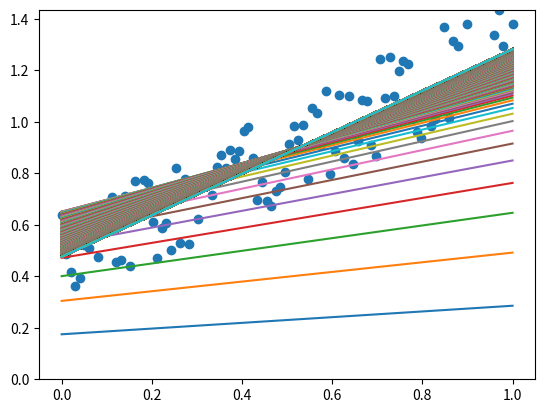
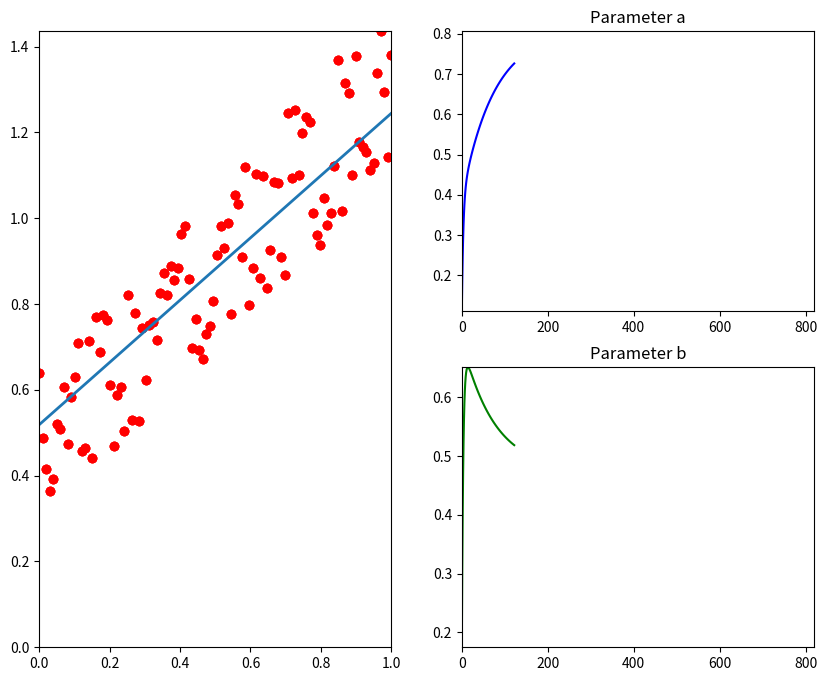

Python code for these plots, in order: (Note: this script raises an exception after producing the figures.)
import numpy as np
import matplotlib.pyplot as plt
from matplotlib.animation import FuncAnimation

# synthetic data this function is unknown we need to estimate its parameters
def func(x):
    return 0.5+0.8*x

x = np.linspace(0,1, 100)
y = func(x)+np.random.randint(-20, 20, len(x))/ 100. # data for estimation


plt.scatter(x, y)
plt.ylim(0, max(y))
plt.savefig("data.png")


# function to fit
# parameters 

a = 0.01 # fixed parameter for simplicity
b = 0

# calculating residuals
residuals = y - (a*x+b)

sosr = np.sum(np.square(residuals))

#calculating loss
sosrs = []
parameter_pairs = []
lr = 0.001
while True:
    # lr*=0.2
    residuals = np.square(y - (a*x+b))
    
    da = np.sum(-2*x*(y-(a*x+b)))
    db = np.sum(-2*(y-(a*x+b)))
    
    step_size_a = da * lr
    step_size_b = db * lr
    
    a -= step_size_a
    b -= step_size_b
   
    parameter_pairs.append((a,b))
    print(a, b, step_size_a, step_size_b)
    if step_size_b > -0.000000009 and step_size_a > -0.00000009:
        break
    

for a, b in parameter_pairs:
    plt.plot(x, a*x+b)

plt.savefig("fitting.png")
    
# create a figure with a 2x2 grid of subplots
fig = plt.figure(figsize=(10, 8))

gs = fig.add_gridspec(2, 2)

ax_main = fig.add_subplot(gs[:, 0])
ax_a = fig.add_subplot(gs[0, 1])
ax_b = fig.add_subplot(gs[1, 1])

line, = ax_main.plot([], [], lw=2)

a_line, = ax_a.plot([], [], color='blue')
b_line, = ax_b.plot([], [], color='green')


list_of_a_values = [i[0] for i in parameter_pairs]
list_of_b_values = [i[1] for i in parameter_pairs]

def init():
    ax_main.set_xlim(0, np.max(x))  # adjust as needed
    ax_main.set_ylim(0, np.max(y))  # adjust as needed
    ax_main.scatter(x, y, color='red')  # plot the original data

    ax_a.set_xlim(0, len(parameter_pairs))
    ax_a.set_ylim(min(list_of_a_values), max(list_of_a_values))
    ax_a.set_title('Parameter a')

    ax_b.set_xlim(0, len(parameter_pairs))
    ax_b.set_ylim(min(list_of_b_values), max(list_of_b_values))
    ax_b.set_title('Parameter b')

    return line, a_line, b_line
    
def update(i):
    a, b = parameter_pairs[i]
    l = a*x + b
    line.set_data(x, l)

    a_line.set_data(range(i+1), list_of_a_values[:i+1])
    b_line.set_data(range(i+1), list_of_b_values[:i+1])

    return line, a_line, b_line

ani = FuncAnimation(fig, update, frames=range(len(parameter_pairs)), init_func=init, blit=True)
ani.save('animation.mp4', writer='ffmpeg', fps=60)

plt.savefig("result.png")
plt.show()